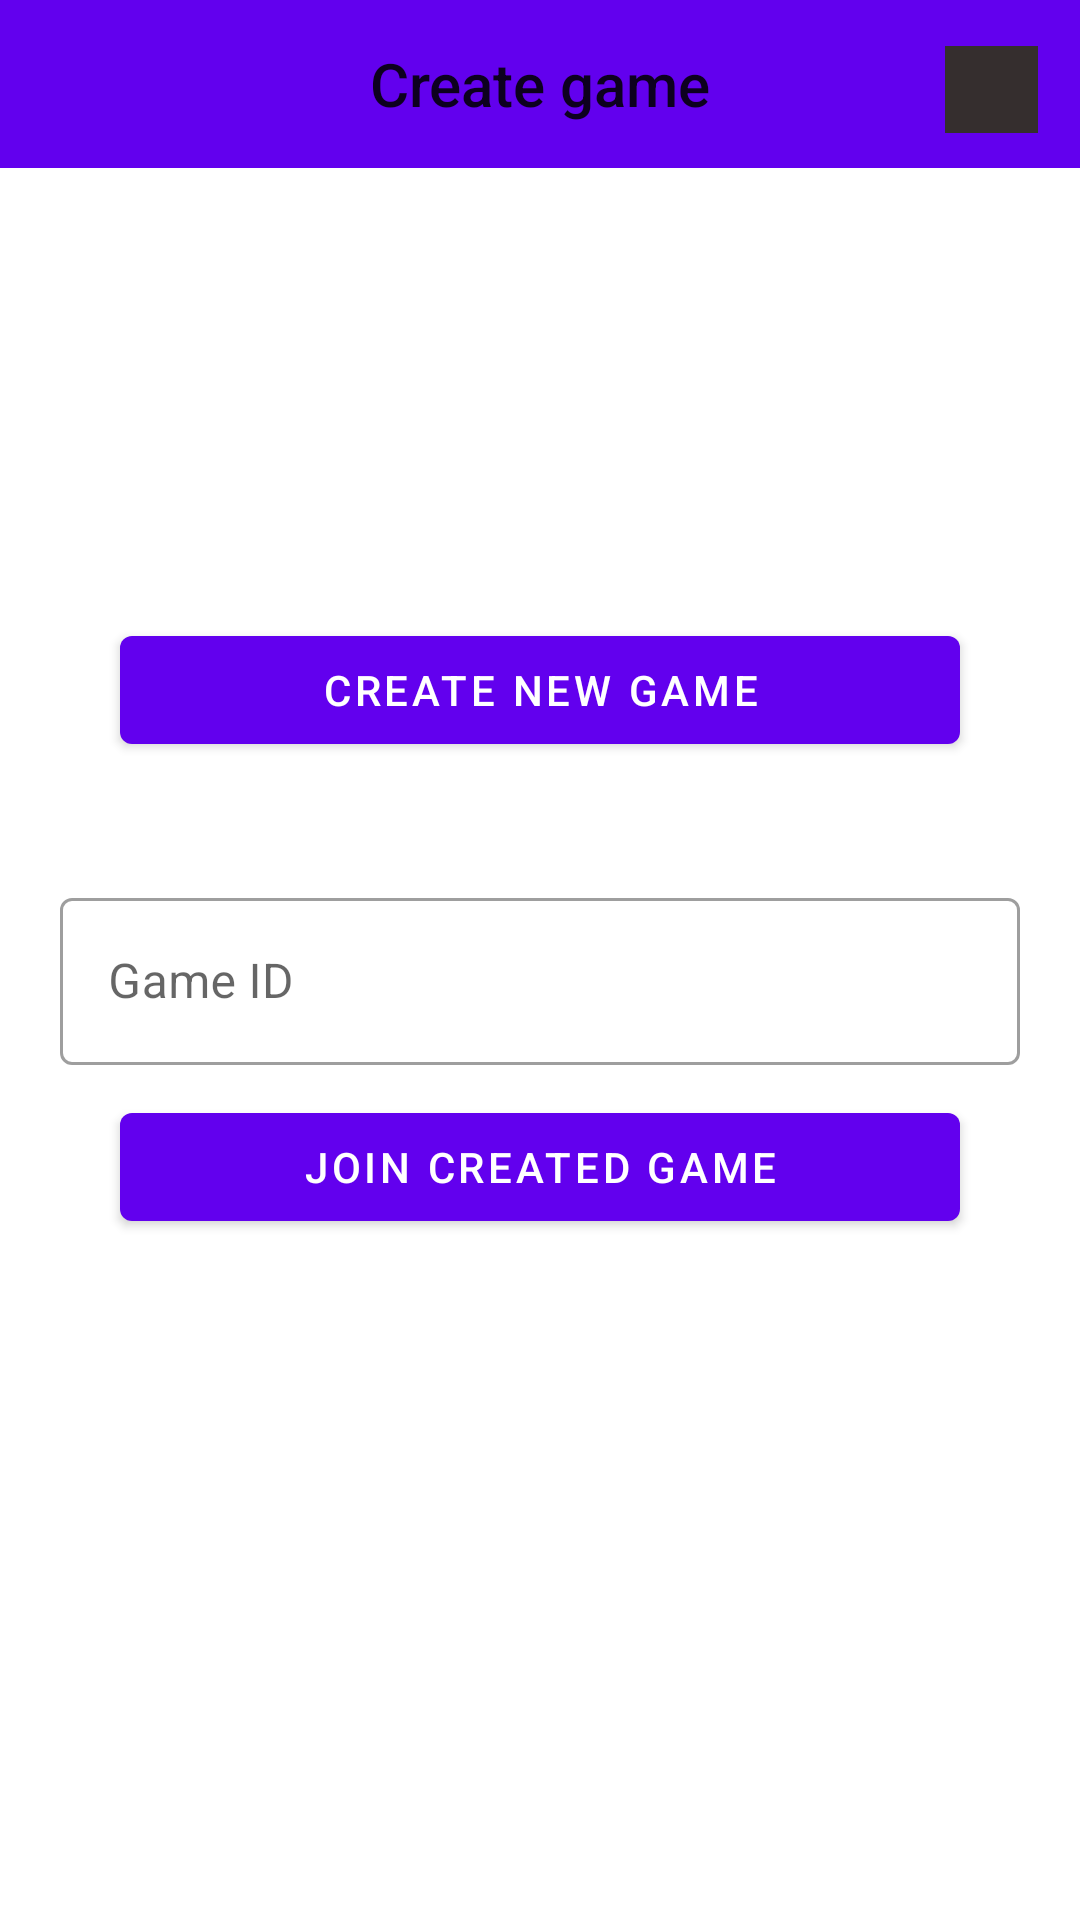

Reconstruct the res/layout file that produces this screen, plus the resources it refers to.
<!-- AndroidManifest.xml: application theme Theme.BattleShip -->
<!-- res/layout/activity_create_game.xml -->
<?xml version="1.0" encoding="utf-8"?>
<androidx.constraintlayout.widget.ConstraintLayout xmlns:android="http://schemas.android.com/apk/res/android"
    xmlns:app="http://schemas.android.com/apk/res-auto"
    xmlns:tools="http://schemas.android.com/tools"
    android:layout_width="match_parent"
    android:layout_height="match_parent"
    android:animationCache="false"
    android:background="#92FFFFFF"
    tools:context=".ui.launcher.CreateGameActivity">

    <androidx.appcompat.widget.Toolbar
        android:id="@+id/CreateGameToolbar"
        android:layout_width="match_parent"
        android:layout_height="?attr/actionBarSize"
        android:background="@color/purple_500"
        android:visibility="visible"
        app:layout_constraintTop_toTopOf="parent"
        tools:layout_editor_absoluteX="205dp">

        <TextView
            android:id="@+id/toolbar_title"
            style="@style/TextAppearance.Widget.AppCompat.Toolbar.Title"
            android:layout_width="wrap_content"
            android:layout_height="wrap_content"
            android:layout_gravity="center"
            android:text="Create game"
            android:visibility="visible"
            tools:layout_editor_absoluteX="164dp"
            tools:layout_editor_absoluteY="14dp" />


    </androidx.appcompat.widget.Toolbar>

    <com.google.android.material.button.MaterialButton
        android:id="@+id/createNewGameButton"
        android:layout_width="match_parent"
        android:layout_height="wrap_content"
        android:layout_marginHorizontal="40dp"
        android:layout_marginTop="150dp"
        android:text="Create new game"
        app:layout_constraintEnd_toEndOf="parent"
        app:layout_constraintStart_toStartOf="parent"
        app:layout_constraintTop_toBottomOf="@id/CreateGameToolbar" />

    <com.google.android.material.textfield.TextInputLayout
        android:id="@+id/gameInput"
        style="@style/Widget.MaterialComponents.TextInputLayout.OutlinedBox"
        android:layout_width="match_parent"
        android:layout_height="wrap_content"
        android:layout_marginHorizontal="20dp"
        android:layout_marginTop="40dp"
        android:hint="Game ID"
        app:layout_constraintEnd_toEndOf="parent"
        app:layout_constraintStart_toStartOf="parent"
        app:layout_constraintTop_toBottomOf="@id/createNewGameButton">

        <com.google.android.material.textfield.TextInputEditText
            android:id="@+id/gameEditText"
            android:layout_width="match_parent"
            android:layout_height="wrap_content" />
    </com.google.android.material.textfield.TextInputLayout>

    <com.google.android.material.button.MaterialButton
        android:id="@+id/joinGameButton"
        android:layout_width="match_parent"
        android:layout_height="wrap_content"
        android:layout_marginHorizontal="40dp"
        android:layout_marginTop="10dp"
        android:text="Join created game"
        app:layout_constraintEnd_toEndOf="parent"
        app:layout_constraintStart_toStartOf="parent"
        app:layout_constraintTop_toBottomOf="@id/gameInput" />

    <ImageButton
        android:id="@+id/button_profile"
        android:layout_width="31dp"
        android:layout_height="29dp"
        android:background="#352E2E"
        android:scaleType="centerInside"
        android:src="@drawable/ic_launcher_foreground"
        app:layout_constraintBottom_toBottomOf="parent"
        app:layout_constraintEnd_toEndOf="parent"
        app:layout_constraintHorizontal_bias="0.957"
        app:layout_constraintStart_toStartOf="parent"
        app:layout_constraintTop_toTopOf="parent"
        app:layout_constraintVertical_bias="0.025"
        tools:src="@drawable/ic_launcher_foreground" />

</androidx.constraintlayout.widget.ConstraintLayout>
<!-- resources referenced by this layout -->
<resources>
  <style name="Theme.BattleShip" parent="Theme.MaterialComponents.DayNight.NoActionBar">
          
          <item name="colorPrimary">@color/purple_500</item>
          <item name="colorPrimaryVariant">@color/purple_700</item>
          <item name="colorOnPrimary">@color/white</item>
          
          <item name="colorSecondary">@color/teal_200</item>
          <item name="colorSecondaryVariant">@color/teal_700</item>
          <item name="colorOnSecondary">@color/black</item>
          
          <item name="android:statusBarColor">?attr/colorPrimaryVariant</item>
          
      </style>
  <!-- not gathered from this repository: default colours our renderer supplied (Android Studio template values) -->
  <color name="purple_500">#FF6200EE</color>
  <color name="purple_700">#FF3700B3</color>
  <color name="teal_200">#FF03DAC5</color>
  <color name="teal_700">#FF018786</color>
  <color name="black">#FF000000</color>
  <color name="white">#FFFFFFFF</color>
</resources>
